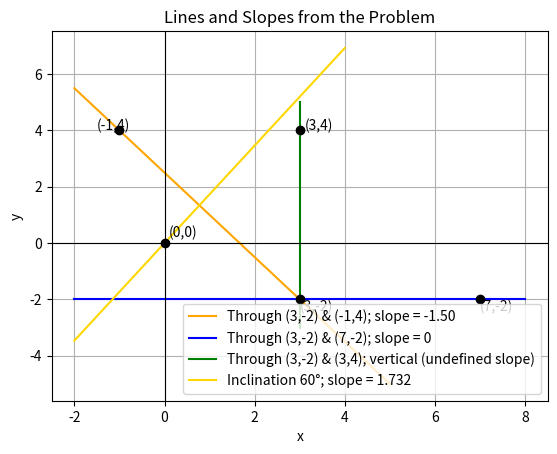

Reproduce this figure in Python.
import matplotlib.pyplot as plt
import numpy as np

# Points
A = (3, -2)
B1 = (-1, 4)
B2 = (7, -2)
B3 = (3, 4)

# 1) Line through (3,-2) & (-1,4)
x1 = np.linspace(-2, 5, 100)
m1 = (4 - (-2)) / (-1 - 3)  # slope = -1.5
y1 = m1 * (x1 - 3) + (-2)

# 2) Horizontal line through (3,-2) & (7,-2)
x2 = np.linspace(-2, 8, 100)
y2 = np.full_like(x2, -2)

# 3) Vertical line through (3,-2) & (3,4)
x3 = np.full(100, 3)
y3 = np.linspace(-3, 5, 100)

# 4) Line with inclination 60° (slope = tan(60°) = √3 ≈ 1.732) through origin
x4 = np.linspace(-2, 4, 100)
m4 = np.tan(np.radians(60))
y4 = m4 * x4

# Plot all lines
plt.plot(x1, y1, 'orange', label="Through (3,-2) & (-1,4); slope = -1.50")
plt.plot(x2, y2, 'blue', label="Through (3,-2) & (7,-2); slope = 0")
plt.plot(x3, y3, 'green', label="Through (3,-2) & (3,4); vertical (undefined slope)")
plt.plot(x4, y4, 'gold', label="Inclination 60°; slope = 1.732")

# Points
plt.scatter([3, -1, 7, 3, 0], [-2, 4, -2, 4, 0], color='black', zorder=5)
plt.text(3, -2.4, "(3,-2)")
plt.text(-1.5, 4, "(-1,4)")
plt.text(7, -2.4, "(7,-2)")
plt.text(3.1, 4, "(3,4)")
plt.text(0.1, 0.2, "(0,0)")

# Labels and grid
plt.title("Lines and Slopes from the Problem")
plt.xlabel("x")
plt.ylabel("y")
plt.axhline(0, color='black', linewidth=0.8)
plt.axvline(0, color='black', linewidth=0.8)
plt.grid(True)
plt.legend()
plt.show()
